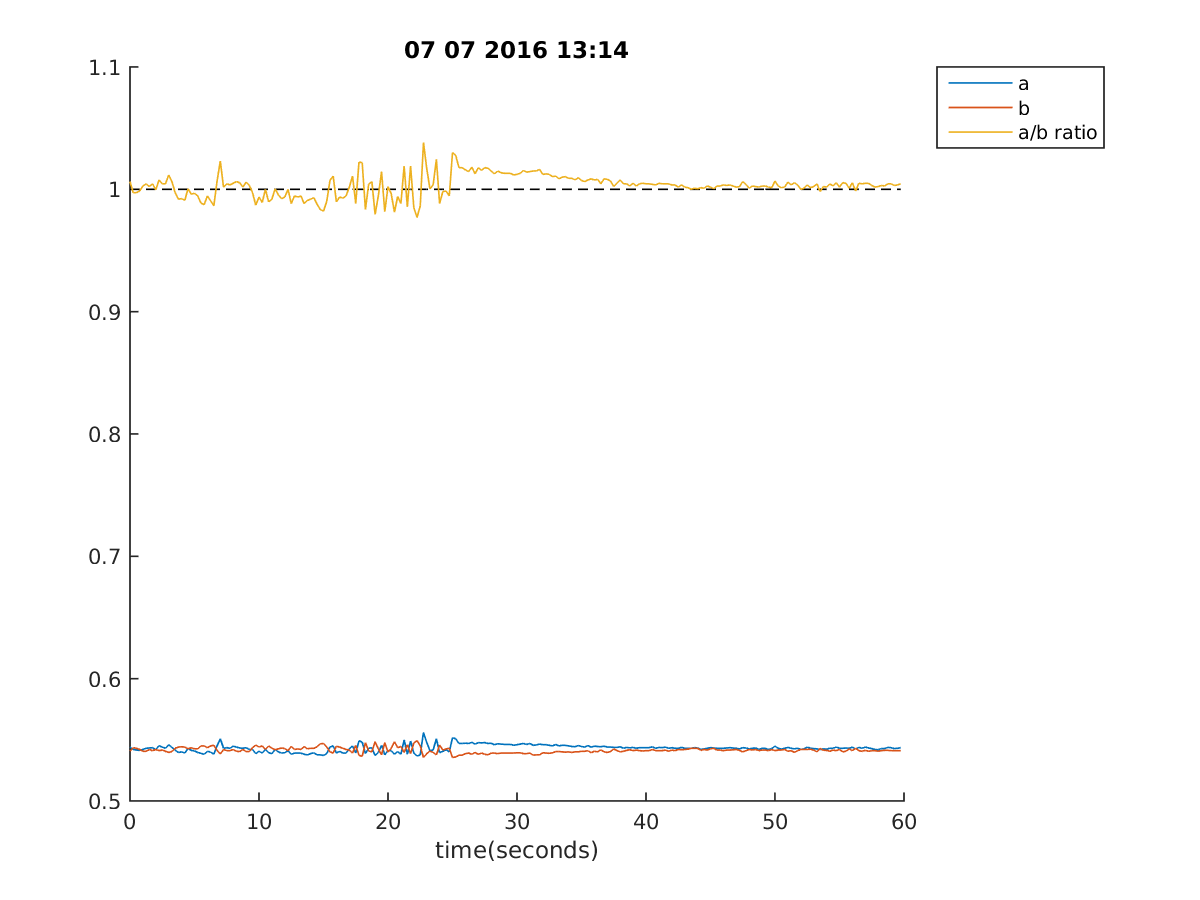

The data file committed next to this chart (first rows):
13:14:02, 0.544078144078144, 0.5406593406593406, 1.006323396567299, -1, 1
13:14:02, 0.5421, 0.5436, 0.9973, -1, 1
13:14:02, 0.5416, 0.5431, 0.9973, -1, 1
13:14:03, 0.5414, 0.5421, 0.9986, -1, 1
13:14:03, 0.5421, 0.5407, 1.003, -1, 1
13:14:03, 0.5431, 0.5407, 1.005, -1, 1
13:14:03, 0.5433, 0.5421, 1.002, -1, 1
13:14:04, 0.5436, 0.5411, 1.005, -1, 1
13:14:04, 0.5419, 0.5421, 0.9995, -1, 1
13:14:04, 0.5453, 0.5411, 1.008, -1, 1
13:14:04, 0.5441, 0.5416, 1.005, -1, 1
13:14:05, 0.5431, 0.5407, 1.005, -1, 1
13:14:05, 0.546, 0.5397, 1.012, -1, 1
13:14:05, 0.5438, 0.5404, 1.006, -1, 1
13:14:06, 0.5416, 0.5431, 0.9973, -1, 1
13:14:06, 0.5397, 0.5441, 0.9919, -1, 1
13:14:06, 0.5402, 0.5443, 0.9924, -1, 1
13:14:06, 0.5392, 0.5441, 0.991, 1, 1
13:14:07, 0.5429, 0.5426, 1, 1, 1
13:14:07, 0.5414, 0.5436, 0.996, 1, 1
13:14:07, 0.5409, 0.5426, 0.9968, 1, 1
13:14:07, 0.5397, 0.5426, 0.9946, 1, 1
13:14:08, 0.5389, 0.5451, 0.9888, 1, 1
13:14:08, 0.5382, 0.5451, 0.9875, 1, 1
13:14:08, 0.5407, 0.5436, 0.9946, 1, 1
13:14:08, 0.5399, 0.5451, 0.9906, 1, 1
13:14:09, 0.5382, 0.5455, 0.9866, 1, 1
13:14:09, 0.5451, 0.5414, 1.007, 1, 1
13:14:09, 0.5509, 0.5385, 1.023, 1, 1
13:14:09, 0.5431, 0.5421, 1.002, 1, 1
13:14:10, 0.5436, 0.5411, 1.005, -1, 1
13:14:10, 0.5431, 0.5411, 1.004, -1, 1
13:14:10, 0.5448, 0.5421, 1.005, -1, 1
13:14:10, 0.5441, 0.5407, 1.006, -1, 1
13:14:11, 0.5433, 0.5404, 1.005, -1, 1
13:14:11, 0.5431, 0.5421, 1.002, -1, 1
13:14:11, 0.5436, 0.5404, 1.006, -1, 1
13:14:11, 0.5421, 0.5404, 1.003, -1, 1
13:14:12, 0.5421, 0.5436, 0.9973, -1, 1
13:14:12, 0.5387, 0.5458, 0.987, -1, 1
13:14:12, 0.5407, 0.5441, 0.9937, 1, 1
13:14:12, 0.5392, 0.5451, 0.9892, 1, 1
13:14:13, 0.5421, 0.5421, 1.0, 1, 1
13:14:13, 0.5394, 0.5451, 0.9897, 1, 1
13:14:13, 0.5387, 0.5431, 0.9919, 1, 1
13:14:13, 0.5421, 0.5419, 1, 1, 1
13:14:14, 0.5402, 0.5426, 0.9955, 1, 1
13:14:14, 0.5392, 0.5433, 0.9924, 1, 1
13:14:14, 0.5394, 0.5429, 0.9937, 1, 1
13:14:14, 0.5411, 0.5411, 1.0, 1, 1
13:14:15, 0.5382, 0.5446, 0.9883, 1, 1
13:14:15, 0.5392, 0.5421, 0.9946, 1, 1
13:14:15, 0.5392, 0.5426, 0.9937, 1, 1
13:14:15, 0.5392, 0.5421, 0.9946, 1, 1
13:14:16, 0.5382, 0.5446, 0.9883, 1, 1
13:14:16, 0.5377, 0.5426, 0.991, 1, 1
13:14:16, 0.5387, 0.5431, 0.9919, 1, 1
13:14:16, 0.5394, 0.5431, 0.9933, 1, 1
13:14:17, 0.5377, 0.5443, 0.9879, 1, 1
13:14:17, 0.5377, 0.5468, 0.9835, 1, 1
13:14:17, 0.5372, 0.547, 0.9821, 1, 1
... 179 more rows
